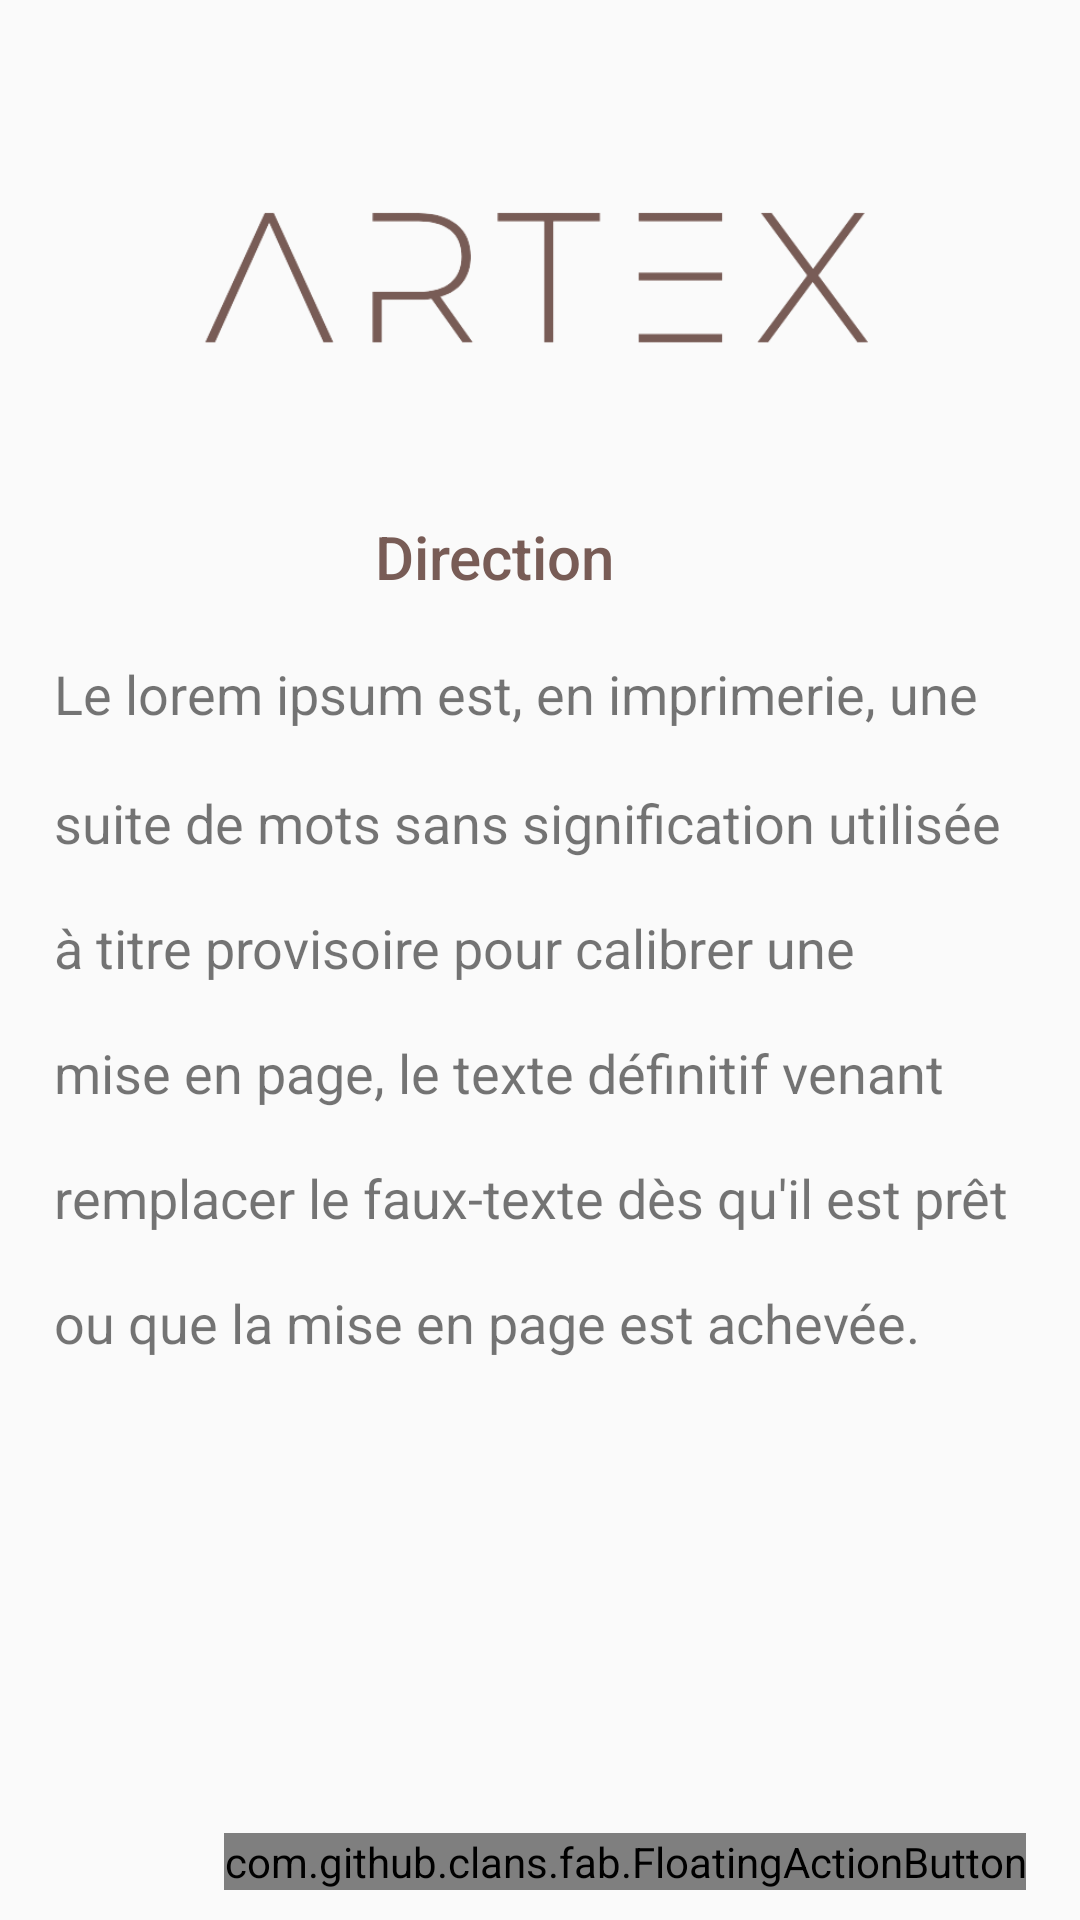

Layout XML and referenced resources for this Android screen:
<!-- AndroidManifest.xml: application theme Theme.Artex -->
<!-- res/layout/activity_about.xml -->
<?xml version="1.0" encoding="utf-8"?>
<androidx.constraintlayout.widget.ConstraintLayout xmlns:android="http://schemas.android.com/apk/res/android"
    xmlns:app="http://schemas.android.com/apk/res-auto"
    xmlns:tools="http://schemas.android.com/tools"
    android:layout_width="match_parent"
    android:layout_height="match_parent"
    xmlns:fab="http://schemas.android.com/apk/res-auto"
    tools:context=".Activity.AboutActivity">

    <ImageView
        android:id="@+id/imageView"
        android:layout_width="250dp"
        android:layout_height="120dp"
        android:src="@drawable/logo"
        app:layout_constraintEnd_toStartOf="@+id/guideline3"
        app:layout_constraintStart_toStartOf="@+id/guideline"
        app:layout_constraintTop_toTopOf="@+id/guideline2" />

    <LinearLayout
        android:id="@+id/direction_linear_layout_btn"
        android:layout_width="wrap_content"
        android:layout_height="wrap_content"
        android:layout_marginTop="20dp"
        app:layout_constraintEnd_toStartOf="@+id/guideline3"
        app:layout_constraintStart_toStartOf="@+id/guideline"
        app:layout_constraintTop_toBottomOf="@+id/imageView">

        <TextView
            android:layout_width="wrap_content"
            android:layout_height="wrap_content"
            android:layout_marginEnd="5dp"
            android:fontFamily="sans-serif-medium"
            android:text="Direction"
            android:textColor="@color/primary_color"
            android:textSize="20dp" />

        <ImageView
            android:id="@+id/pharmacy_location"
            android:layout_width="25dp"
            android:layout_height="25dp"
            android:src="@drawable/location" />

    </LinearLayout>

    <TextView
        android:id="@+id/artex_about_description"
        android:layout_width="0dp"
        android:layout_height="wrap_content"
        android:lineSpacingExtra="10dp"
        android:text="Le lorem ipsum est, en imprimerie, une suite de mots sans signification utilisée à titre provisoire pour calibrer une mise en page, le texte définitif venant remplacer le faux-texte dès qu'il est prêt ou que la mise en page est achevée. "
        android:textSize="18dp"
        android:lineSpacingMultiplier="1.5"
        android:layout_marginTop="20dp"
        app:layout_constraintEnd_toStartOf="@+id/guideline3"
        app:layout_constraintStart_toStartOf="@+id/guideline"
        app:layout_constraintTop_toBottomOf="@+id/direction_linear_layout_btn" />

    <androidx.constraintlayout.widget.Guideline
        android:id="@+id/guideline"
        android:layout_width="wrap_content"
        android:layout_height="wrap_content"
        android:orientation="vertical"
        app:layout_constraintGuide_percent=".05" />

    <androidx.constraintlayout.widget.Guideline
        android:id="@+id/guideline3"
        android:layout_width="wrap_content"
        android:layout_height="wrap_content"
        android:orientation="vertical"
        app:layout_constraintGuide_percent=".95" />

    <androidx.constraintlayout.widget.Guideline
        android:id="@+id/guideline2"
        android:layout_width="wrap_content"
        android:layout_height="wrap_content"
        android:orientation="horizontal"
        app:layout_constraintGuide_percent=".05" />

    <com.github.clans.fab.FloatingActionButton
        android:id="@+id/phone_about_foating_action_btn"
        android:layout_width="wrap_content"
        android:layout_height="wrap_content"
        android:layout_gravity="bottom|right"
        android:src="@drawable/ic_baseline_phone_24"
        app:fab_colorNormal="@color/primary_color"
        app:fab_colorPressed="@color/accent_color"
        app:fab_colorRipple="#99FFFFFF"
        android:layout_marginBottom="10dp"
        app:layout_constraintBottom_toBottomOf="parent"
        app:layout_constraintEnd_toStartOf="@+id/guideline3" />


</androidx.constraintlayout.widget.ConstraintLayout>
<!-- resources referenced by this layout -->
<resources>
  <color name="accent_color">#918b2d</color>
  <color name="primary_color">#785C56</color>
  <!-- drawable logo: png bitmap (drawable-v24, 18413 bytes) -->
  <style name="Theme.Artex" parent="Theme.AppCompat.DayNight.NoActionBar">
          
          <item name="colorPrimary">@color/primary_color</item>
          <item name="colorPrimaryVariant">@color/primary_color</item>
          <item name="colorOnPrimary">@color/white</item>
          
          <item name="colorSecondary">@color/teal_200</item>
          <item name="colorSecondaryVariant">@color/teal_700</item>
          <item name="colorOnSecondary">@color/black</item>
          
          <item name="android:statusBarColor" tools:targetApi="l">?attr/colorPrimaryVariant</item>
          
      </style>
  <color name="white">#FFFFFFFF</color>
  <color name="teal_200">#FF03DAC5</color>
  <color name="teal_700">#FF018786</color>
  <color name="black">#FF000000</color>
</resources>
